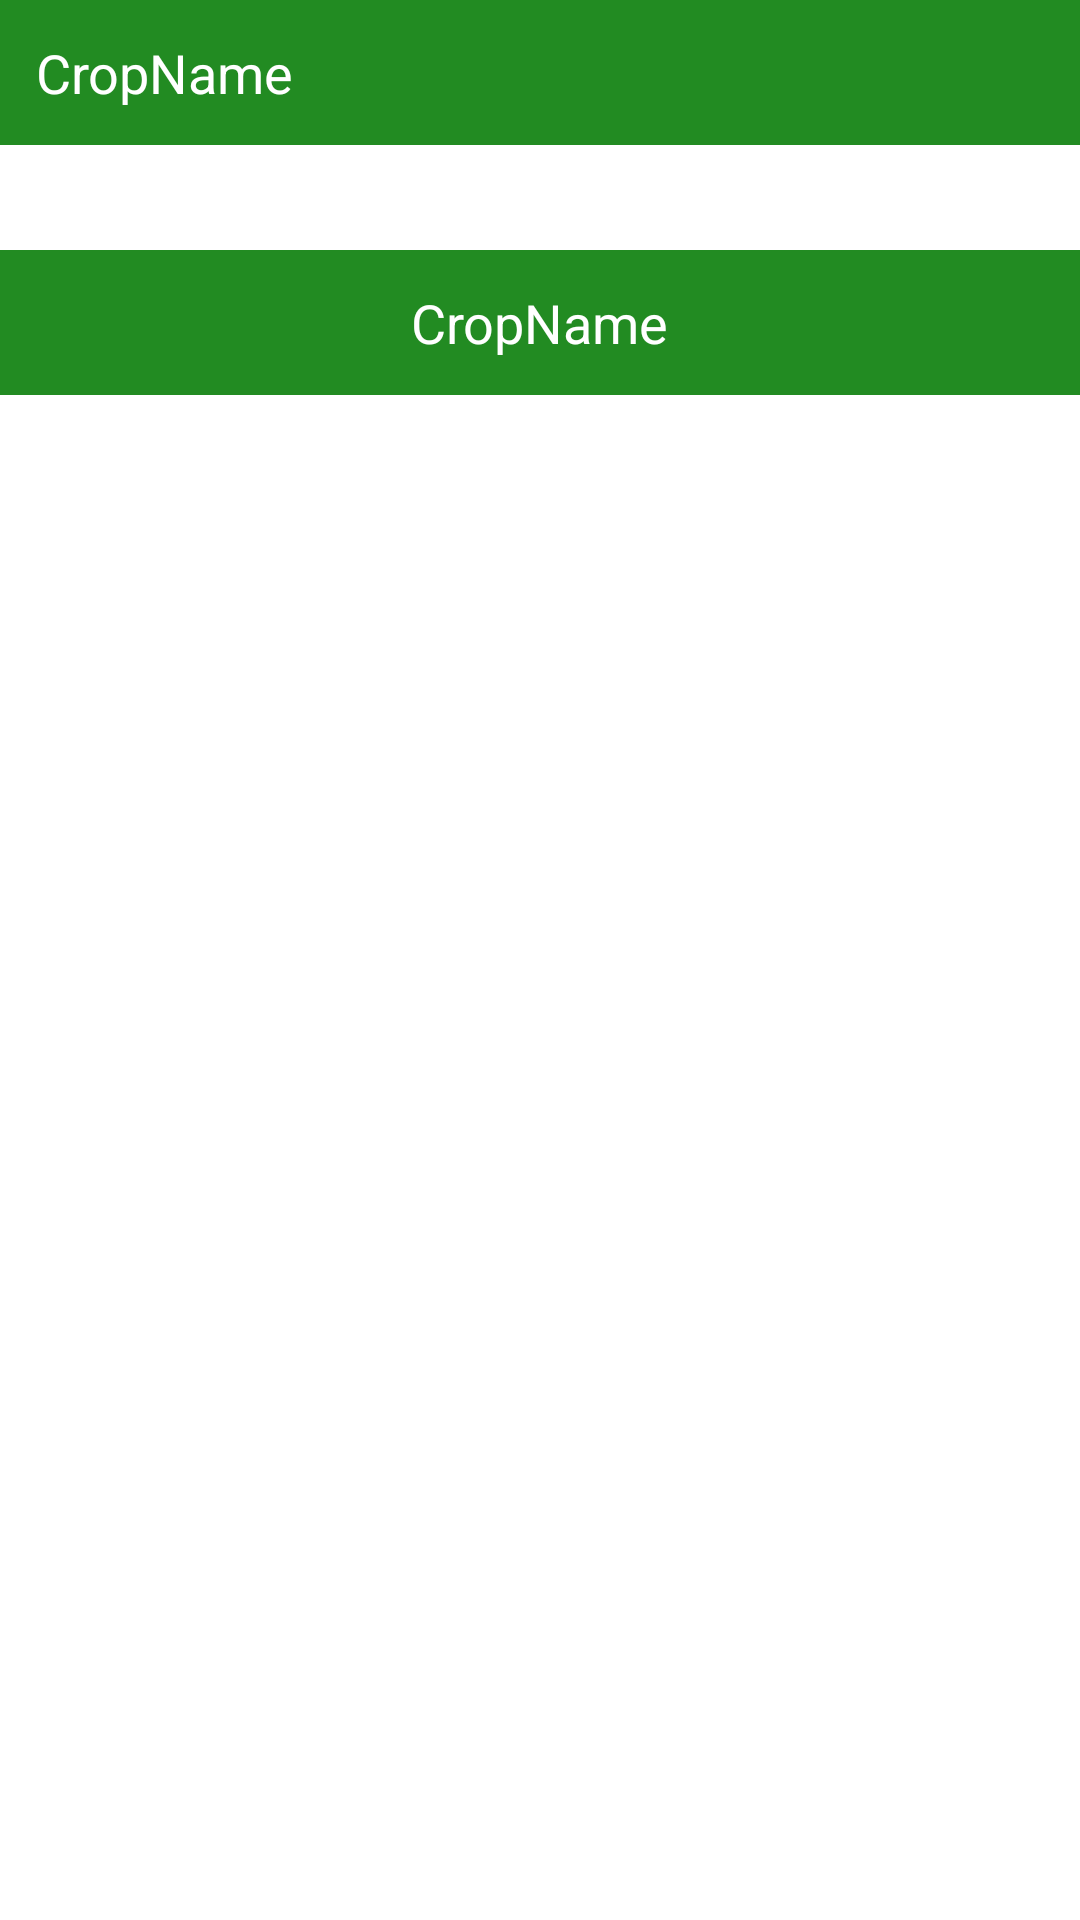

Android layout source for this screen:
<!-- AndroidManifest.xml: application theme Theme.AgroCrop -->
<!-- res/layout/activity_crop_detail.xml -->
<?xml version="1.0" encoding="utf-8"?>
<LinearLayout xmlns:android="http://schemas.android.com/apk/res/android"
    xmlns:app="http://schemas.android.com/apk/res-auto"
    xmlns:tools="http://schemas.android.com/tools"
    android:layout_width="match_parent"
    android:layout_height="match_parent"
    android:orientation="vertical"
    tools:context=".Crop_Detail_Activity">

    <RelativeLayout
        android:layout_width="match_parent"
        android:layout_height="wrap_content"
        android:layout_marginBottom="15px"
        android:background="#228B22">
        <TextView
            android:layout_width="wrap_content"
            android:layout_height="wrap_content"
            android:padding="12dp"
            android:text="CropName"
            android:textColor="@color/white"
            android:textSize="18sp"
            android:id="@+id/crop_title"/>

    </RelativeLayout>
    <androidx.core.widget.NestedScrollView
        android:layout_width="match_parent"
        android:layout_height="match_parent">


        <LinearLayout
            android:layout_width="match_parent"
            android:layout_height="match_parent"
            android:orientation="vertical"
            android:id="@+id/container">


            <androidx.recyclerview.widget.RecyclerView
                android:layout_width="match_parent"
                android:layout_height="wrap_content"
                android:id="@+id/recycler_container"
                android:nestedScrollingEnabled="false"/>

            <RelativeLayout
                android:layout_width="match_parent"
                android:layout_height="wrap_content"
                android:layout_marginTop="30dp"
                android:background="#228B22">

                <TextView
                    android:layout_width="wrap_content"
                    android:layout_height="wrap_content"
                    android:layout_centerHorizontal="true"
                    android:padding="12dp"
                    android:textSize="18sp"
                    android:text="CropName"
                    android:textColor="@color/white"
                    android:id="@+id/prop_title"/>

            </RelativeLayout>
            <TextView
                android:layout_width="match_parent"
                android:layout_height="wrap_content"
                android:padding="8dp"
                android:textSize="16sp"
                android:textColor="@color/black"
                android:id="@+id/prop_detail"/>

        </LinearLayout>

    </androidx.core.widget.NestedScrollView>



</LinearLayout>
<!-- resources referenced by this layout -->
<resources>
  <style name="Theme.AgroCrop" parent="Theme.MaterialComponents.DayNight.NoActionBar">
          
          <item name="colorPrimary">@color/purple_500</item>
          <item name="colorPrimaryVariant">#228B22</item>
          <item name="colorOnPrimary">@color/white</item>
          
          <item name="colorSecondary">@color/teal_200</item>
          <item name="colorSecondaryVariant">@color/teal_700</item>
          <item name="colorOnSecondary">@color/black</item>
          
          <item name="android:statusBarColor" tools:targetApi="l">?attr/colorPrimaryVariant</item>
          
      </style>
  <!-- not gathered from this repository: default colours our renderer supplied (Android Studio template values) -->
  <color name="purple_500">#FF6200EE</color>
  <color name="teal_200">#FF03DAC5</color>
  <color name="teal_700">#FF018786</color>
  <color name="black">#FF000000</color>
  <color name="white">#FFFFFFFF</color>
</resources>
